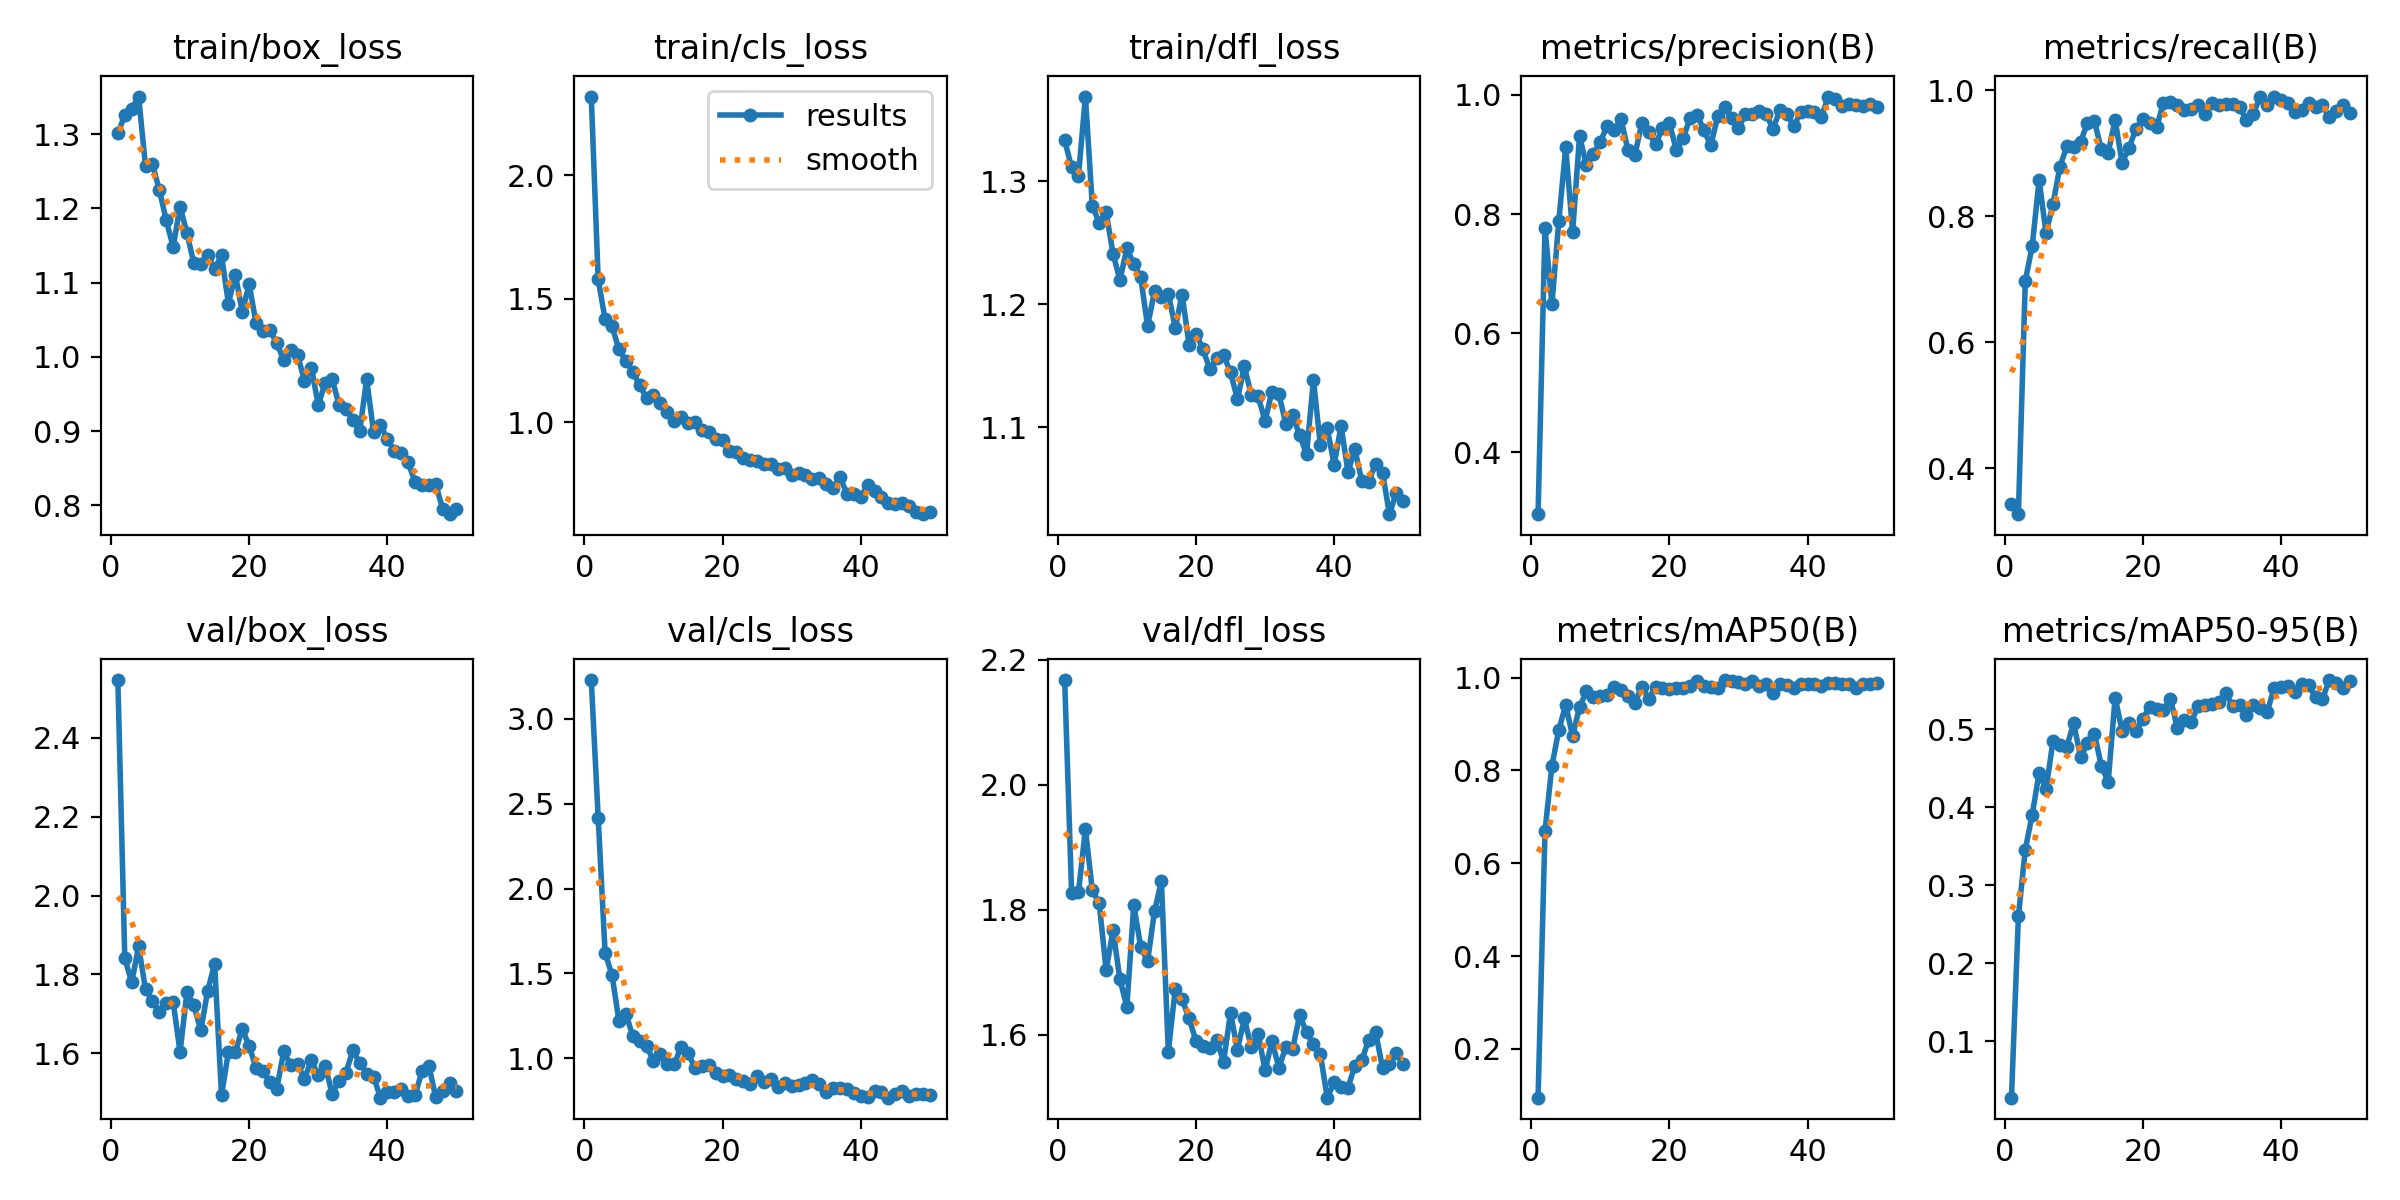

Data behind this chart, as committed beside it:
epoch, time, train/box_loss, train/cls_loss, train/dfl_loss, metrics/precision(B), metrics/recall(B), metrics/mAP50(B), metrics/mAP50-95(B), val/box_loss, val/cls_loss, val/dfl_loss, lr/pg0, lr/pg1, lr/pg2
1, 14.7, 1.301, 2.319, 1.333, 0.2961, 0.3431, 0.09481, 0.02776, 2.547, 3.229, 2.168, 0.0003246, 0.0003246, 0.06787
2, 23.86, 1.326, 1.579, 1.312, 0.7764, 0.3273, 0.6691, 0.26, 1.841, 2.418, 1.828, 0.0006449, 0.0006449, 0.03486
3, 31.51, 1.334, 1.417, 1.305, 0.6485, 0.6976, 0.8094, 0.3457, 1.779, 1.621, 1.829, 0.000952, 0.000952, 0.001829
4, 41.83, 1.351, 1.389, 1.369, 0.7879, 0.7526, 0.8869, 0.3901, 1.871, 1.49, 1.929, 0.0009406, 0.0009406, 0.0009406
5, 52.38, 1.257, 1.296, 1.28, 0.912, 0.8577, 0.9407, 0.4439, 1.762, 1.221, 1.832, 0.0009208, 0.0009208, 0.0009208
6, 59.96, 1.26, 1.248, 1.266, 0.7691, 0.7737, 0.8736, 0.4227, 1.732, 1.263, 1.81, 0.000901, 0.000901, 0.000901
7, 71.25, 1.225, 1.205, 1.275, 0.9308, 0.8189, 0.9365, 0.4843, 1.705, 1.131, 1.704, 0.0008812, 0.0008812, 0.0008812
8, 79.54, 1.184, 1.149, 1.241, 0.882, 0.8782, 0.97, 0.4799, 1.727, 1.103, 1.767, 0.0008614, 0.0008614, 0.0008614
9, 88.61, 1.148, 1.099, 1.22, 0.9011, 0.911, 0.9588, 0.4774, 1.73, 1.071, 1.689, 0.0008416, 0.0008416, 0.0008416
10, 99.42, 1.203, 1.109, 1.246, 0.9212, 0.9104, 0.9591, 0.5072, 1.603, 0.986, 1.645, 0.0008218, 0.0008218, 0.0008218
11, 106.9, 1.167, 1.079, 1.233, 0.9477, 0.9186, 0.9629, 0.4643, 1.755, 1.025, 1.808, 0.000802, 0.000802, 0.000802
12, 118, 1.126, 1.043, 1.222, 0.9403, 0.948, 0.9785, 0.4817, 1.722, 0.9668, 1.741, 0.0007822, 0.0007822, 0.0007822
13, 128.1, 1.125, 1.005, 1.182, 0.9599, 0.9515, 0.9726, 0.4943, 1.657, 0.9631, 1.718, 0.0007624, 0.0007624, 0.0007624
14, 135.5, 1.138, 1.022, 1.211, 0.9072, 0.9064, 0.9592, 0.4528, 1.759, 1.068, 1.798, 0.0007426, 0.0007426, 0.0007426
15, 145.7, 1.119, 0.9968, 1.206, 0.8983, 0.9013, 0.9444, 0.4326, 1.827, 1.03, 1.846, 0.0007228, 0.0007228, 0.0007228
16, 153.3, 1.137, 1.001, 1.209, 0.952, 0.9533, 0.9805, 0.5402, 1.493, 0.9426, 1.573, 0.000703, 0.000703, 0.000703
17, 163.5, 1.072, 0.9675, 1.181, 0.9369, 0.8854, 0.9544, 0.4979, 1.603, 0.9538, 1.673, 0.0006832, 0.0006832, 0.0006832
18, 174.1, 1.111, 0.96, 1.208, 0.917, 0.908, 0.9799, 0.5072, 1.602, 0.9592, 1.657, 0.0006634, 0.0006634, 0.0006634
19, 181.6, 1.061, 0.9306, 1.167, 0.9438, 0.9391, 0.9771, 0.4979, 1.662, 0.9125, 1.626, 0.0006436, 0.0006436, 0.0006436
20, 192.4, 1.098, 0.9287, 1.176, 0.9526, 0.9541, 0.9759, 0.5128, 1.618, 0.8938, 1.59, 0.0006238, 0.0006238, 0.0006238
21, 201.2, 1.045, 0.8845, 1.164, 0.9079, 0.9489, 0.9767, 0.5289, 1.562, 0.9021, 1.583, 0.000604, 0.000604, 0.000604
22, 209.6, 1.035, 0.8798, 1.147, 0.9269, 0.9412, 0.9776, 0.5263, 1.553, 0.8782, 1.579, 0.0005842, 0.0005842, 0.0005842
23, 220.4, 1.037, 0.8552, 1.157, 0.9618, 0.9804, 0.9811, 0.5241, 1.526, 0.8656, 1.591, 0.0005644, 0.0005644, 0.0005644
24, 227.4, 1.018, 0.8473, 1.159, 0.967, 0.9812, 0.9922, 0.5389, 1.51, 0.8503, 1.557, 0.0005446, 0.0005446, 0.0005446
25, 238.1, 0.9962, 0.8427, 1.145, 0.9404, 0.9776, 0.9811, 0.5016, 1.605, 0.898, 1.635, 0.0005248, 0.0005248, 0.0005248
26, 248.3, 1.01, 0.8306, 1.123, 0.9153, 0.9682, 0.9791, 0.5119, 1.569, 0.8572, 1.576, 0.000505, 0.000505, 0.000505
27, 256.3, 1.003, 0.8313, 1.149, 0.964, 0.9706, 0.9768, 0.5088, 1.572, 0.8756, 1.626, 0.0004852, 0.0004852, 0.0004852
28, 266.9, 0.9681, 0.8125, 1.127, 0.9798, 0.9766, 0.9945, 0.5293, 1.535, 0.833, 1.58, 0.0004654, 0.0004654, 0.0004654
29, 276, 0.9855, 0.8131, 1.125, 0.9615, 0.9632, 0.9926, 0.5304, 1.581, 0.8524, 1.602, 0.0004456, 0.0004456, 0.0004456
30, 284.3, 0.9352, 0.7856, 1.105, 0.9442, 0.9796, 0.9904, 0.5327, 1.544, 0.8361, 1.543, 0.0004258, 0.0004258, 0.0004258
31, 293.4, 0.9652, 0.7927, 1.129, 0.9678, 0.9774, 0.986, 0.5351, 1.568, 0.8413, 1.59, 0.000406, 0.000406, 0.000406
32, 300.9, 0.9703, 0.7858, 1.127, 0.9684, 0.9785, 0.992, 0.546, 1.497, 0.8516, 1.548, 0.0003862, 0.0003862, 0.0003862
33, 311.2, 0.9358, 0.7701, 1.103, 0.9721, 0.9781, 0.9822, 0.5297, 1.53, 0.8696, 1.58, 0.0003664, 0.0003664, 0.0003664
34, 318.7, 0.9305, 0.7738, 1.11, 0.9679, 0.9734, 0.9863, 0.5304, 1.55, 0.846, 1.578, 0.0003466, 0.0003466, 0.0003466
35, 327.8, 0.9151, 0.7512, 1.093, 0.9427, 0.9534, 0.9657, 0.5174, 1.607, 0.7995, 1.632, 0.0003268, 0.0003268, 0.0003268
36, 336.4, 0.9, 0.7337, 1.078, 0.9745, 0.9626, 0.9854, 0.5305, 1.575, 0.8227, 1.604, 0.000307, 0.000307, 0.000307
37, 344.8, 0.9701, 0.7771, 1.138, 0.9681, 0.9902, 0.9839, 0.5271, 1.548, 0.8258, 1.585, 0.0002872, 0.0002872, 0.0002872
38, 354.4, 0.8993, 0.7106, 1.086, 0.9473, 0.9767, 0.9782, 0.5216, 1.54, 0.8202, 1.569, 0.0002674, 0.0002674, 0.0002674
39, 361.9, 0.9083, 0.7109, 1.099, 0.9704, 0.9902, 0.9866, 0.5523, 1.487, 0.7938, 1.499, 0.0002476, 0.0002476, 0.0002476
40, 371, 0.8894, 0.6991, 1.069, 0.9731, 0.9848, 0.9857, 0.5535, 1.501, 0.775, 1.524, 0.0002278, 0.0002278, 0.0002278
41, 382.5, 0.8733, 0.7445, 1.101, 0.9713, 0.9804, 0.985, 0.5546, 1.502, 0.7688, 1.516, 0.000208, 0.000208, 0.000208
42, 390.2, 0.8699, 0.7221, 1.063, 0.9633, 0.9658, 0.9812, 0.5476, 1.509, 0.8052, 1.516, 0.0001882, 0.0001882, 0.0001882
43, 399.3, 0.8581, 0.697, 1.082, 0.9972, 0.969, 0.9878, 0.5581, 1.492, 0.8001, 1.551, 0.0001684, 0.0001684, 0.0001684
44, 406.6, 0.8315, 0.6716, 1.056, 0.993, 0.9796, 0.988, 0.5563, 1.493, 0.7674, 1.559, 0.0001486, 0.0001486, 0.0001486
45, 415.7, 0.8274, 0.6704, 1.056, 0.9808, 0.9735, 0.9868, 0.541, 1.553, 0.7893, 1.592, 0.0001288, 0.0001288, 0.0001288
46, 422.8, 0.8269, 0.6713, 1.07, 0.9843, 0.9761, 0.9857, 0.5384, 1.569, 0.807, 1.604, 0.000109, 0.000109, 0.000109
47, 431.7, 0.8282, 0.6609, 1.063, 0.9824, 0.9582, 0.977, 0.5628, 1.488, 0.7794, 1.547, 8.92e-05, 8.92e-05, 8.92e-05
48, 438.8, 0.7954, 0.6377, 1.029, 0.9809, 0.9667, 0.9861, 0.5587, 1.504, 0.7903, 1.554, 6.94e-05, 6.94e-05, 6.94e-05
49, 449.1, 0.7881, 0.6278, 1.047, 0.9847, 0.9768, 0.9865, 0.5527, 1.524, 0.7903, 1.571, 4.96e-05, 4.96e-05, 4.96e-05
50, 459.5, 0.795, 0.635, 1.04, 0.9788, 0.9643, 0.9876, 0.5612, 1.504, 0.7818, 1.553, 2.98e-05, 2.98e-05, 2.98e-05
